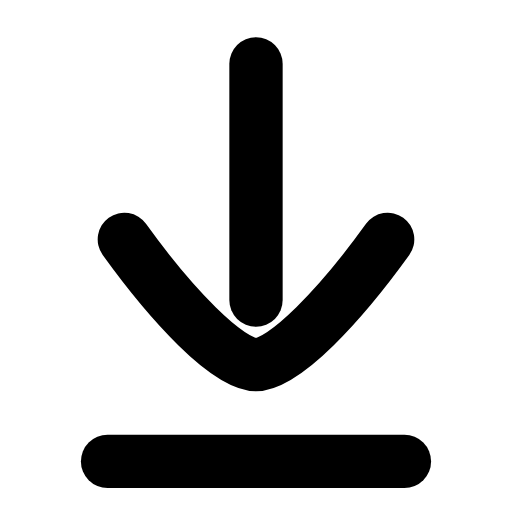
t = 0.00 s
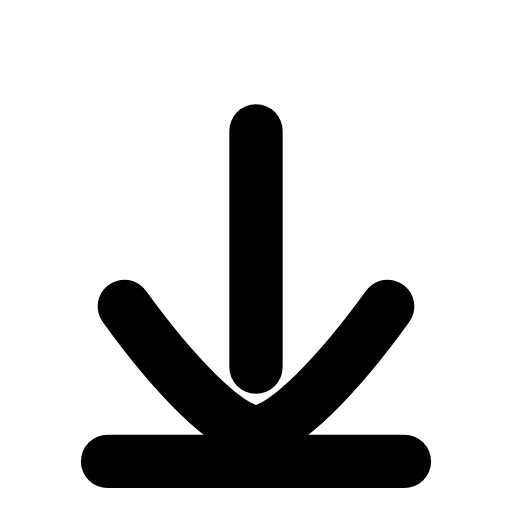
t = 0.21 s
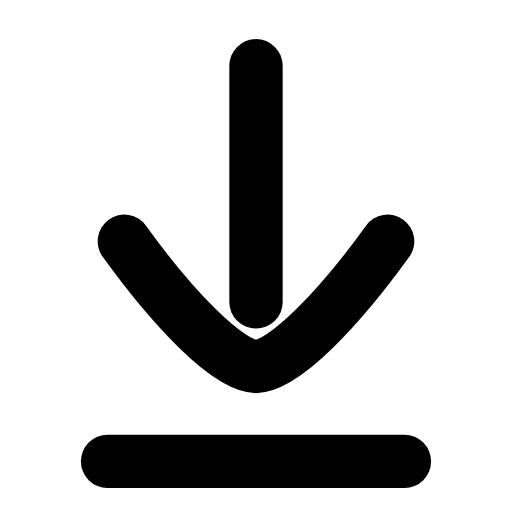
t = 0.42 s
t = 0.61 s: frame unchanged from t = 0.00 s, image omitted
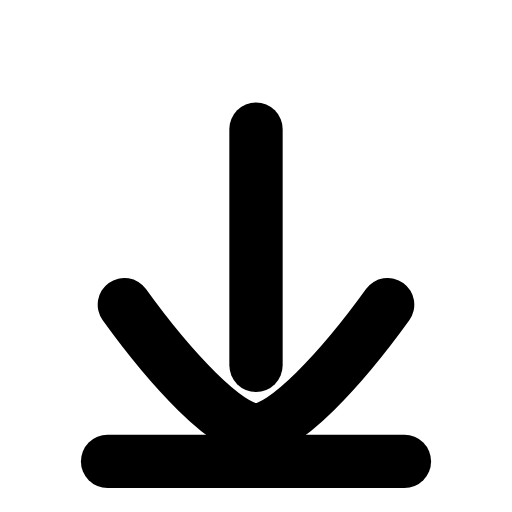
t = 0.84 s
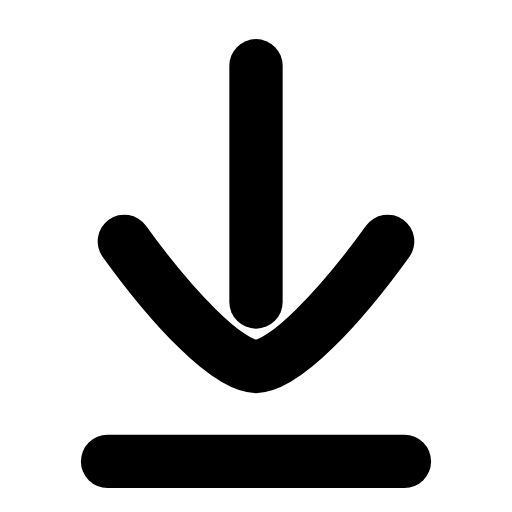
t = 1.03 s

The animated SVG that drew these frames (rendered in a browser with its animation timeline set to each time). Animation: 1 SMIL element (animateTransform=1); one cycle of 1.25 s, repeats indefinitely.

<svg xmlns="http://www.w3.org/2000/svg" width="24" height="24" viewBox="0 0 24 24" fill="none"><g transform="translate(-2.52 -2.572) scale(1.21)"><g><animateTransform attributeName="transform" type="translate" values="0 0;0 2.6;0 0;0 0;0 2.6;0 0;0 0" keyTimes="0;0.225;0.45;0.6;0.75;0.9;1" dur="1.25s" repeatCount="indefinite" calcMode="spline" keySplines="0.16 1 0.3 1;0.16 1 0.3 1;0.16 1 0.3 1;0.16 1 0.3 1;0.16 1 0.3 1;0.16 1 0.3 1"/><line stroke="currentColor" stroke-width="2.066" stroke-linecap="round" stroke-linejoin="round" fill="none" x1="12" y1="4.6" x2="12" y2="13.75"></line><path stroke="currentColor" stroke-width="2.066" stroke-linecap="round" stroke-linejoin="round" fill="none" d="M6.9 11.4C8.7 13.9 10.9 16.25 12 16.25C13.1 16.25 15.3 13.9 17.1 11.4"></path></g><line stroke="currentColor" stroke-width="2.066" stroke-linecap="round" stroke-linejoin="round" fill="none" x1="6.25" y1="20" x2="17.75" y2="20"></line></g></svg>
